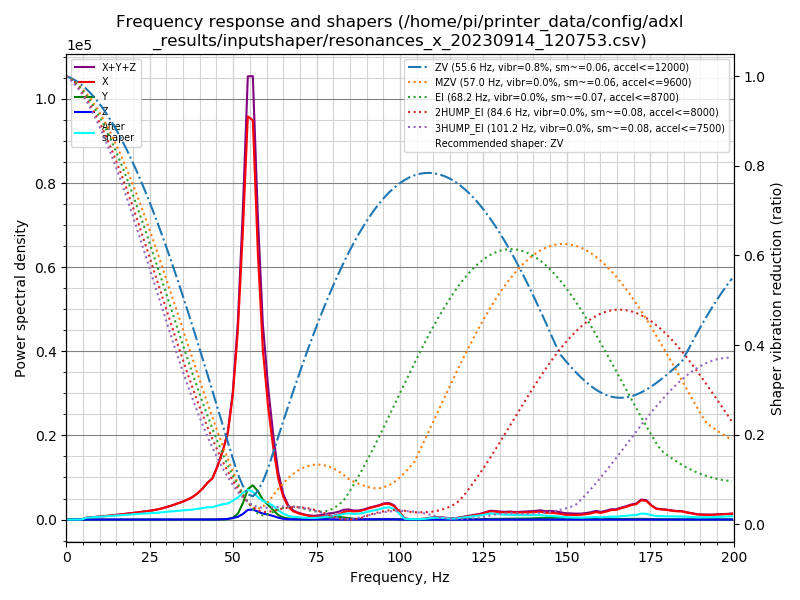

Values plotted in this chart, from the file beside it:
freq, psd_x, psd_y, psd_z, psd_xyz
0.0, 9.800e+02, 6.504e+01, 2.607e+01, 1.071e+03
1.5, 6.080e+02, 5.685e+01, 4.672e+01, 7.116e+02
3.0, 7.432e+01, 2.772e+01, 4.425e+01, 1.463e+02
4.5, 6.709e+02, 2.823e+01, 4.360e+01, 7.428e+02
6.0, 2.605e+03, 2.776e+01, 4.167e+01, 2.674e+03
7.6, 4.129e+03, 2.755e+01, 4.140e+01, 4.198e+03
9.1, 5.756e+03, 3.161e+01, 4.549e+01, 5.833e+03
10.6, 7.937e+03, 3.326e+01, 4.178e+01, 8.012e+03
12.1, 1.051e+04, 3.515e+01, 4.684e+01, 1.059e+04
13.6, 1.339e+04, 4.194e+01, 4.601e+01, 1.348e+04
15.1, 1.691e+04, 4.710e+01, 4.413e+01, 1.700e+04
16.6, 2.104e+04, 4.442e+01, 4.595e+01, 2.113e+04
18.1, 2.528e+04, 5.287e+01, 4.250e+01, 2.538e+04
19.6, 3.003e+04, 6.602e+01, 4.745e+01, 3.014e+04
21.2, 3.575e+04, 7.381e+01, 4.451e+01, 3.587e+04
22.7, 4.197e+04, 6.877e+01, 4.240e+01, 4.208e+04
24.2, 4.857e+04, 6.379e+01, 4.363e+01, 4.868e+04
25.7, 5.584e+04, 8.943e+01, 4.594e+01, 5.597e+04
27.2, 6.515e+04, 1.040e+02, 4.606e+01, 6.530e+04
28.7, 7.644e+04, 1.107e+02, 4.610e+01, 7.660e+04
30.2, 9.076e+04, 1.354e+02, 4.687e+01, 9.094e+04
31.7, 1.068e+05, 1.639e+02, 4.441e+01, 1.070e+05
33.3, 1.268e+05, 1.948e+02, 4.549e+01, 1.270e+05
34.8, 1.476e+05, 2.028e+02, 4.802e+01, 1.478e+05
36.3, 1.724e+05, 1.819e+02, 5.634e+01, 1.727e+05
37.8, 2.021e+05, 1.441e+02, 8.522e+01, 2.023e+05
39.3, 2.447e+05, 1.214e+02, 1.517e+02, 2.449e+05
40.8, 3.001e+05, 1.418e+02, 2.893e+02, 3.005e+05
42.3, 3.692e+05, 2.276e+02, 4.745e+02, 3.699e+05
43.8, 4.297e+05, 4.425e+02, 7.666e+02, 4.309e+05
45.3, 5.741e+05, 8.531e+02, 1.497e+03, 5.764e+05
46.9, 7.666e+05, 1.807e+03, 3.380e+03, 7.718e+05
48.4, 9.952e+05, 5.353e+03, 7.639e+03, 1.008e+06
49.9, 1.478e+06, 2.168e+04, 1.748e+04, 1.518e+06
51.4, 2.304e+06, 7.098e+04, 3.319e+04, 2.408e+06
52.9, 3.615e+06, 2.037e+05, 6.955e+04, 3.888e+06
54.4, 5.224e+06, 3.945e+05, 1.247e+05, 5.743e+06
55.9, 5.315e+06, 4.562e+05, 1.333e+05, 5.904e+06
57.4, 3.648e+06, 3.886e+05, 1.084e+05, 4.145e+06
58.9, 2.381e+06, 2.778e+05, 8.410e+04, 2.742e+06
60.5, 1.616e+06, 2.095e+05, 7.065e+04, 1.897e+06
62.0, 1.065e+06, 1.415e+05, 5.281e+04, 1.260e+06
63.5, 6.228e+05, 6.902e+04, 2.821e+04, 7.200e+05
65.0, 3.531e+05, 3.223e+04, 1.208e+04, 3.975e+05
66.5, 2.029e+05, 1.719e+04, 4.921e+03, 2.250e+05
68.0, 1.327e+05, 1.093e+04, 3.313e+03, 1.470e+05
69.5, 1.038e+05, 6.890e+03, 2.939e+03, 1.136e+05
71.0, 8.390e+04, 3.891e+03, 2.791e+03, 9.058e+04
72.5, 6.542e+04, 3.615e+03, 3.120e+03, 7.216e+04
74.1, 5.358e+04, 9.482e+03, 3.716e+03, 6.678e+04
75.6, 5.292e+04, 1.619e+04, 5.113e+03, 7.422e+04
77.1, 5.798e+04, 2.772e+04, 6.109e+03, 9.182e+04
78.6, 6.568e+04, 4.384e+04, 4.627e+03, 1.141e+05
80.1, 7.031e+04, 5.222e+04, 2.844e+03, 1.254e+05
81.6, 9.734e+04, 5.325e+04, 2.113e+03, 1.527e+05
83.1, 1.478e+05, 4.246e+04, 1.481e+03, 1.917e+05
84.6, 1.721e+05, 2.984e+04, 2.232e+03, 2.042e+05
86.2, 1.646e+05, 1.550e+04, 3.320e+03, 1.834e+05
87.7, 1.746e+05, 1.214e+04, 4.042e+03, 1.908e+05
89.2, 2.008e+05, 9.586e+03, 5.086e+03, 2.155e+05
... 73 more rows
